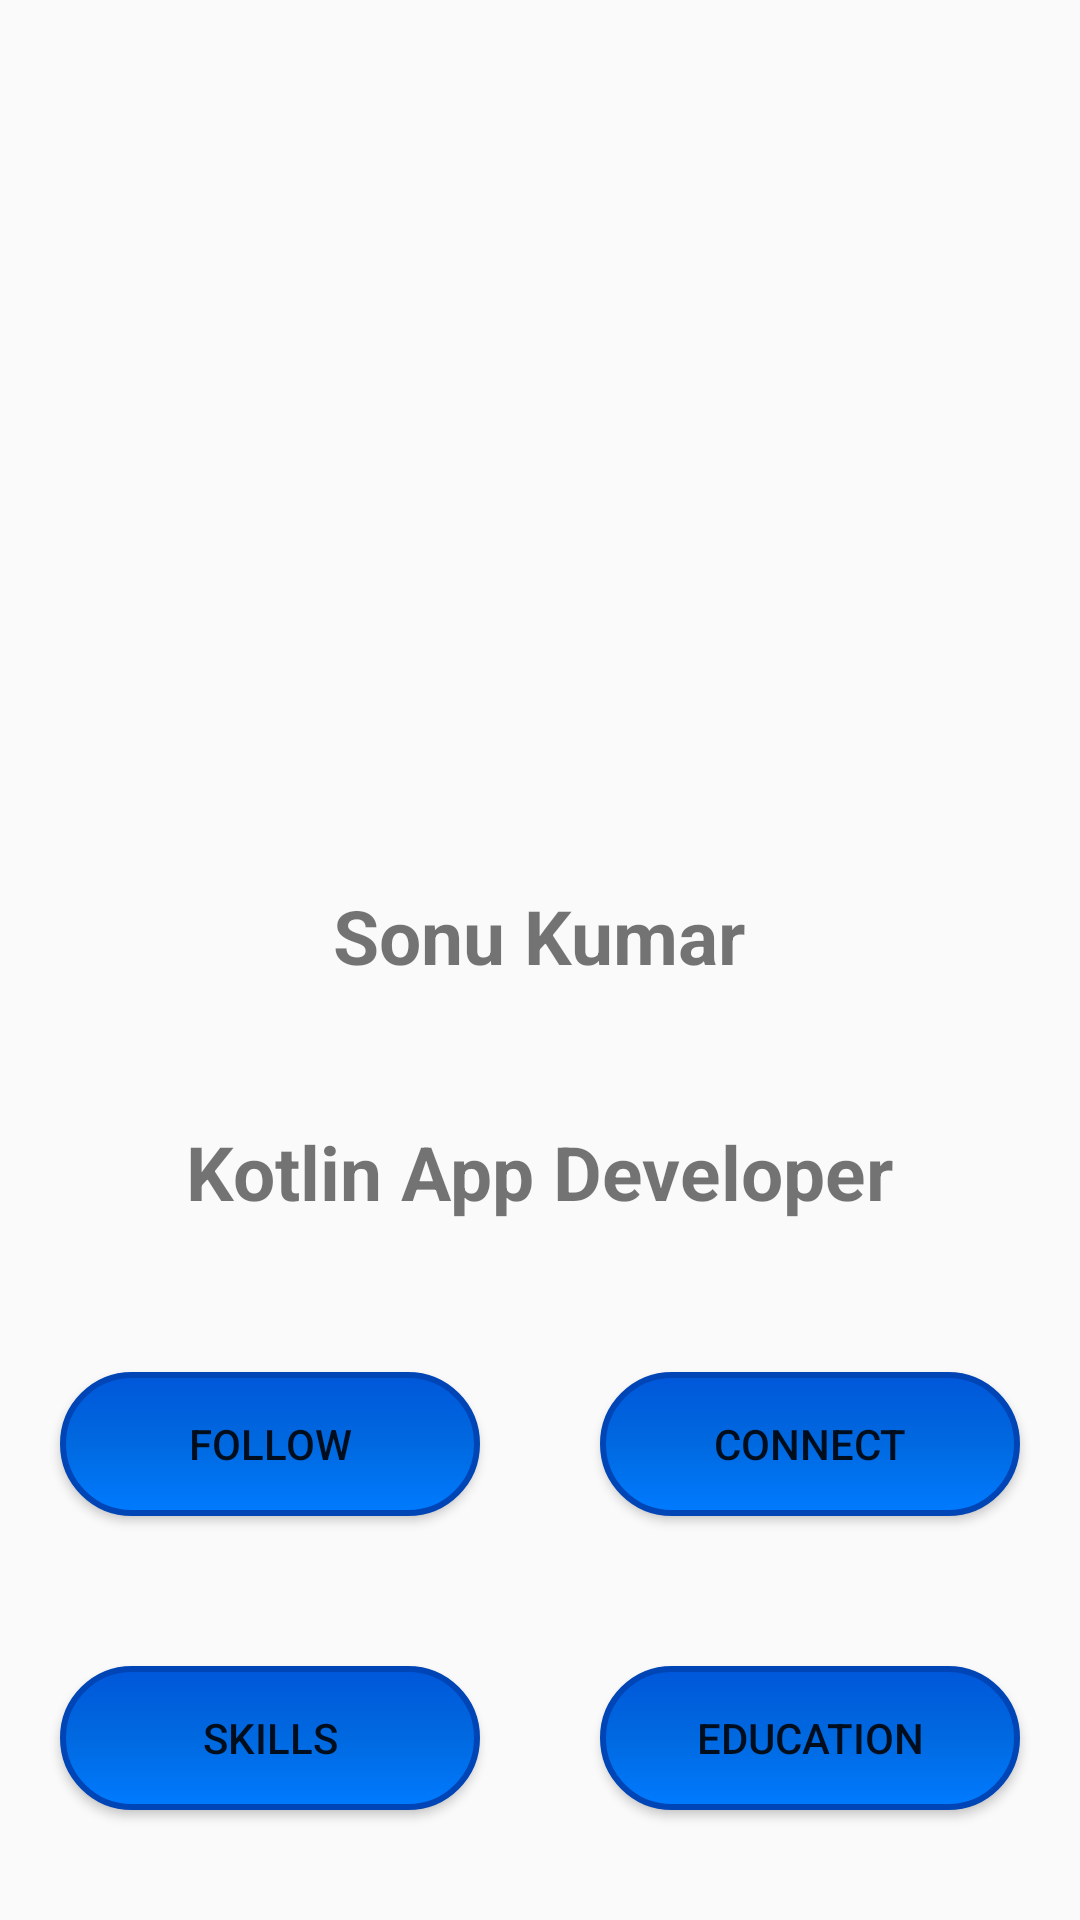

This screen was rendered from an Android layout file. Write that file and the resources it references.
<!-- AndroidManifest.xml: application theme Theme.HelloWorld -->
<!-- res/layout/activity_main.xml -->
<?xml version="1.0" encoding="utf-8"?>
<LinearLayout
    xmlns:android="http://schemas.android.com/apk/res/android"
    android:layout_width="match_parent"
    android:layout_height="match_parent"
    android:orientation="vertical">

    <ImageView
        android:id="@+id/ImageView"
        android:contentDescription="profile"
        android:src="@drawable/profileimage"
        android:layout_marginTop="70dp"
        android:layout_width="wrap_content"
        android:layout_height="200dp"/>

    <TextView
        android:id="@+id/textView"
        android:layout_width="wrap_content"
        android:layout_height="wrap_content"
        android:layout_gravity="center"
        android:gravity="center"
        android:textStyle="bold"
        android:textSize="25sp"
        android:layout_margin="15dp"
        android:padding="10dp"
        android:text="Sonu Kumar" />

    <TextView
        android:id="@+id/textView2"
        android:layout_width="wrap_content"
        android:layout_height="wrap_content"
        android:layout_gravity="center"
        android:gravity="center"
        android:textStyle="bold"
        android:textSize="25sp"
        android:layout_margin="10dp"
        android:padding="10dp"
        android:text="Kotlin App Developer"/>


    <LinearLayout
        android:layout_width="match_parent"
        android:layout_height="wrap_content"
        android:orientation="horizontal"
        android:layout_marginTop="10dp">

        <Button
            android:id="@+id/Button1"
            android:layout_width="150dp"
            android:background="@drawable/button_bg"
            android:layout_height="wrap_content"
            android:layout_margin="20dp"
            android:layout_weight="1"
            android:text="Follow" />

        <Button
            android:id="@+id/Button2"
            android:layout_width="150dp"
            android:background="@drawable/button_bg"
            android:layout_height="wrap_content"
            android:layout_margin="20dp"
            android:layout_weight="1"
            android:text="Connect" />

    </LinearLayout>

    <LinearLayout
        android:layout_width="match_parent"
        android:layout_height="wrap_content"
        android:orientation="horizontal"
        android:layout_marginTop="10dp">

        <Button
            android:id="@+id/BtnSkills"
            android:background="@drawable/button_bg"
            android:layout_width="150dp"
            android:layout_height="wrap_content"
            android:layout_margin="20dp"
            android:layout_weight="1"
            android:text="Skills" />

        <Button
            android:id="@+id/BtnEducation"
            android:background="@drawable/button_bg"
            android:layout_width="150dp"
            android:layout_height="wrap_content"
            android:layout_margin="20dp"
            android:layout_weight="1"
            android:text="Education" />

    </LinearLayout>

</LinearLayout>
<!-- resources referenced by this layout -->
<resources>
  <!-- drawable button_bg (drawable) -->
  <?xml version="1.0" encoding="utf-8"?>
  <selector xmlns:android="http://schemas.android.com/apk/res/android">
  
      
      <item android:state_pressed="true">
          <shape android:shape="rectangle">
              <corners android:radius="25dp"/>
              <solid android:color="#0047C0"/> 
          </shape>
      </item>
  
      
      <item android:state_focused="true">
          <shape android:shape="rectangle">
              <corners android:radius="25dp"/>
              <solid android:color="#0066EE"/> 
          </shape>
      </item>
  
      
      <item>
          <shape android:shape="rectangle">
              <corners android:radius="25dp"/>
              <gradient
                  android:type="linear"
                  android:angle="90"
                  android:startColor="#007BFF"
                  android:centerColor="#0069E0"
                  android:endColor="#0057D9"/>
              <stroke android:width="2dp" android:color="#0045B5"/> 
          </shape>
      </item>
  
  </selector>
  <style name="Theme.HelloWorld" parent="Theme.AppCompat.Light.DarkActionBar">
          
          <item name="colorPrimary">@color/purple_500</item>
          <item name="colorPrimaryVariant">@color/purple_700</item>
          <item name="colorOnPrimary">@color/white</item>
          
          <item name="colorSecondary">@color/teal_200</item>
          <item name="colorSecondaryVariant">@color/teal_700</item>
          <item name="colorOnSecondary">@color/black</item>
          
          <item name="android:statusBarColor">?attr/colorPrimaryVariant</item>
          
      </style>
  <!-- not gathered from this repository: default colours our renderer supplied (Android Studio template values) -->
  <color name="purple_500">#FF6200EE</color>
  <color name="purple_700">#FF3700B3</color>
  <color name="teal_200">#FF03DAC5</color>
  <color name="teal_700">#FF018786</color>
  <color name="black">#FF000000</color>
  <color name="white">#FFFFFFFF</color>
</resources>
